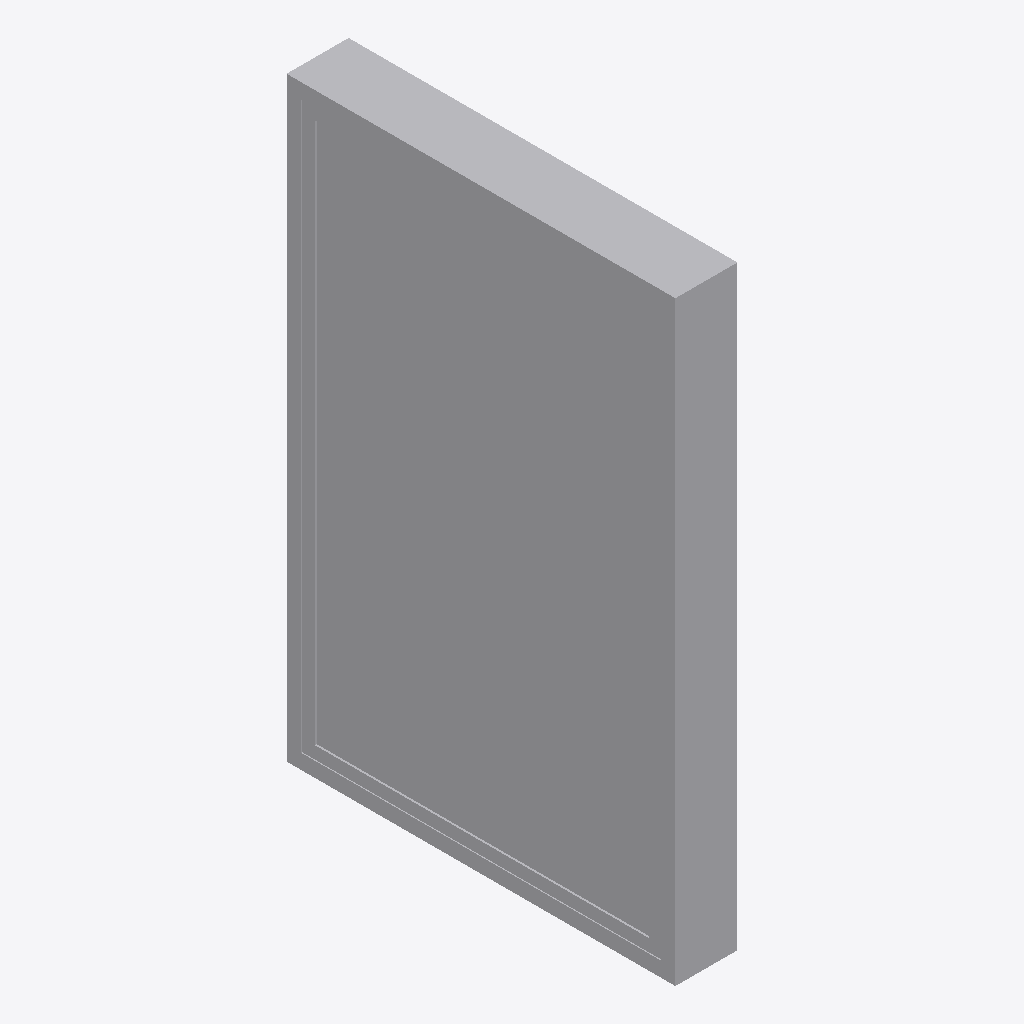
Isometric view of an IFC building model (IFC-SPF (STEP), schema IFC2X3, length unit millimetre), seen from the south-west, elements coloured by IFC class: 1 other element (light grey).
Extent 0.1 m × 0.9 m × 1.4 m (x, y, z). Elements (1): 1 IfcBuildingElementProxy.

HEADER;
FILE_DESCRIPTION(('ViewDefinition [CoordinationView]'),'2;1');
FILE_NAME('','2026-11-19T22:27:32',(''),(''),'IfcOpenShell 0.9.0post1+b5e509b','IfcOpenShell 0.9.0post1+b5e509b','');
FILE_SCHEMA(('IFC2X3'));
ENDSEC;
DATA;
#26=IFCPROJECT('2hOkyqenD0NgBJKKKRKl7T',#6,'Project Number',$,$,'Project Name','Project Status',(#10),#25);
#95=IFCBUILDINGELEMENTPROXY('21sApouMH3gONkWQz_vqkz',#6,'Awning - 1L (AUS):0922:1664015',$,$,#37,#94,'1664015',$);
ENDSEC;
